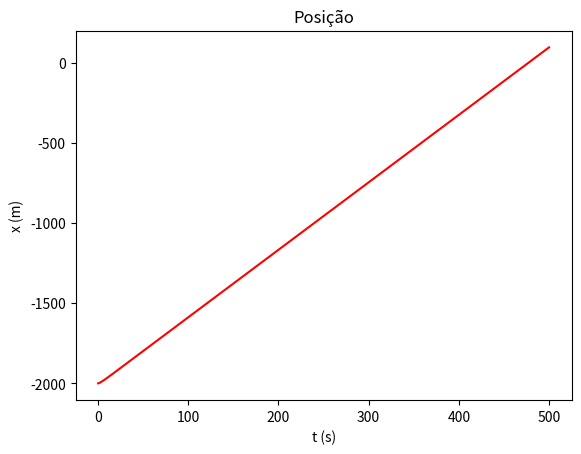

Source code (Python):
import matplotlib.pyplot as plt
import numpy as np

#subida com inclinação

g = 9.8             #aceleração gravítica na terra
mu = 0.004          #coeficiente de resistência do alcatrão
rho_ar = 1.225      #densidade do ar
A = 0.3             #área frontal do ciclista-bicicleta
m = 75              #massa do ciclista-bicicleta
C_res = 0.9         #coeficiente de resistência do ar

#a unidade SI de potência é o watt, logo precisamos de converter de cavalos para watts
p_ciclista = 0.4 * 735.4987

# Parâmetros
dt = 0.001
t0 = 0
tf = 500
x0 = 0
v0 = 1

# Inclinação em radianos
incl = np.radians(5)

# Esta função calcula a aceleração a partir da velocidade atual do ciclista
def accel(v):
    # Aceleração pela potência do ciclista
    accel_p = p_ciclista/(m * v)
    # Aceleração pela resistência do ar
    accel_res = -C_res/(2*m) * A * rho_ar * v**2
    # Aceleração pelo atrito
    accel_atrito = - mu * np.cos(incl) * g
    # Aceleração pelo peso
    accel_peso = - np.sin(incl) * g
    # Aceleração total
    return accel_p + accel_res + accel_atrito + accel_peso

# Número de passos/iterações
#
# + 0.1 para garantir que não há arrendodamentos
# para baixo
n = int((tf-t0) / dt + 0.1)

t = np.zeros(n + 1)
x = np.zeros(n + 1)
v = np.zeros(n + 1)
a = np.zeros(n + 1)

# Valores iniciais
a[0] = accel(v0)
v[0] = v0
x[0] = x0
t[0] = t0

for i in range(n):
    a[i + 1] = accel(v[i])
    v[i + 1] = v[i] + a[i] * dt
    x[i + 1] = x[i] + v[i] * dt
    t[i + 1] = t[i] + dt

for i in range(n):
  # Subtrair 2km a posição
  scaledX0 = x[i] - 2000
  scaledX1 = x[i + 1] - 2000
  # Procurar os zeros com a posição modificada
  if scaledX0 == 0 or scaledX0 * scaledX1 < 0:
    idx = i
    break

x2000 = x[idx]
t2000 = t[idx]

print("Posição: {:.2f} m".format(x2000))
print("Tempo: {:.2f} s".format(t2000))

plt.plot(t, x - 2000, "r")
plt.xlabel("t (s)")
plt.ylabel("x (m)")
plt.title("Posição")
plt.show()